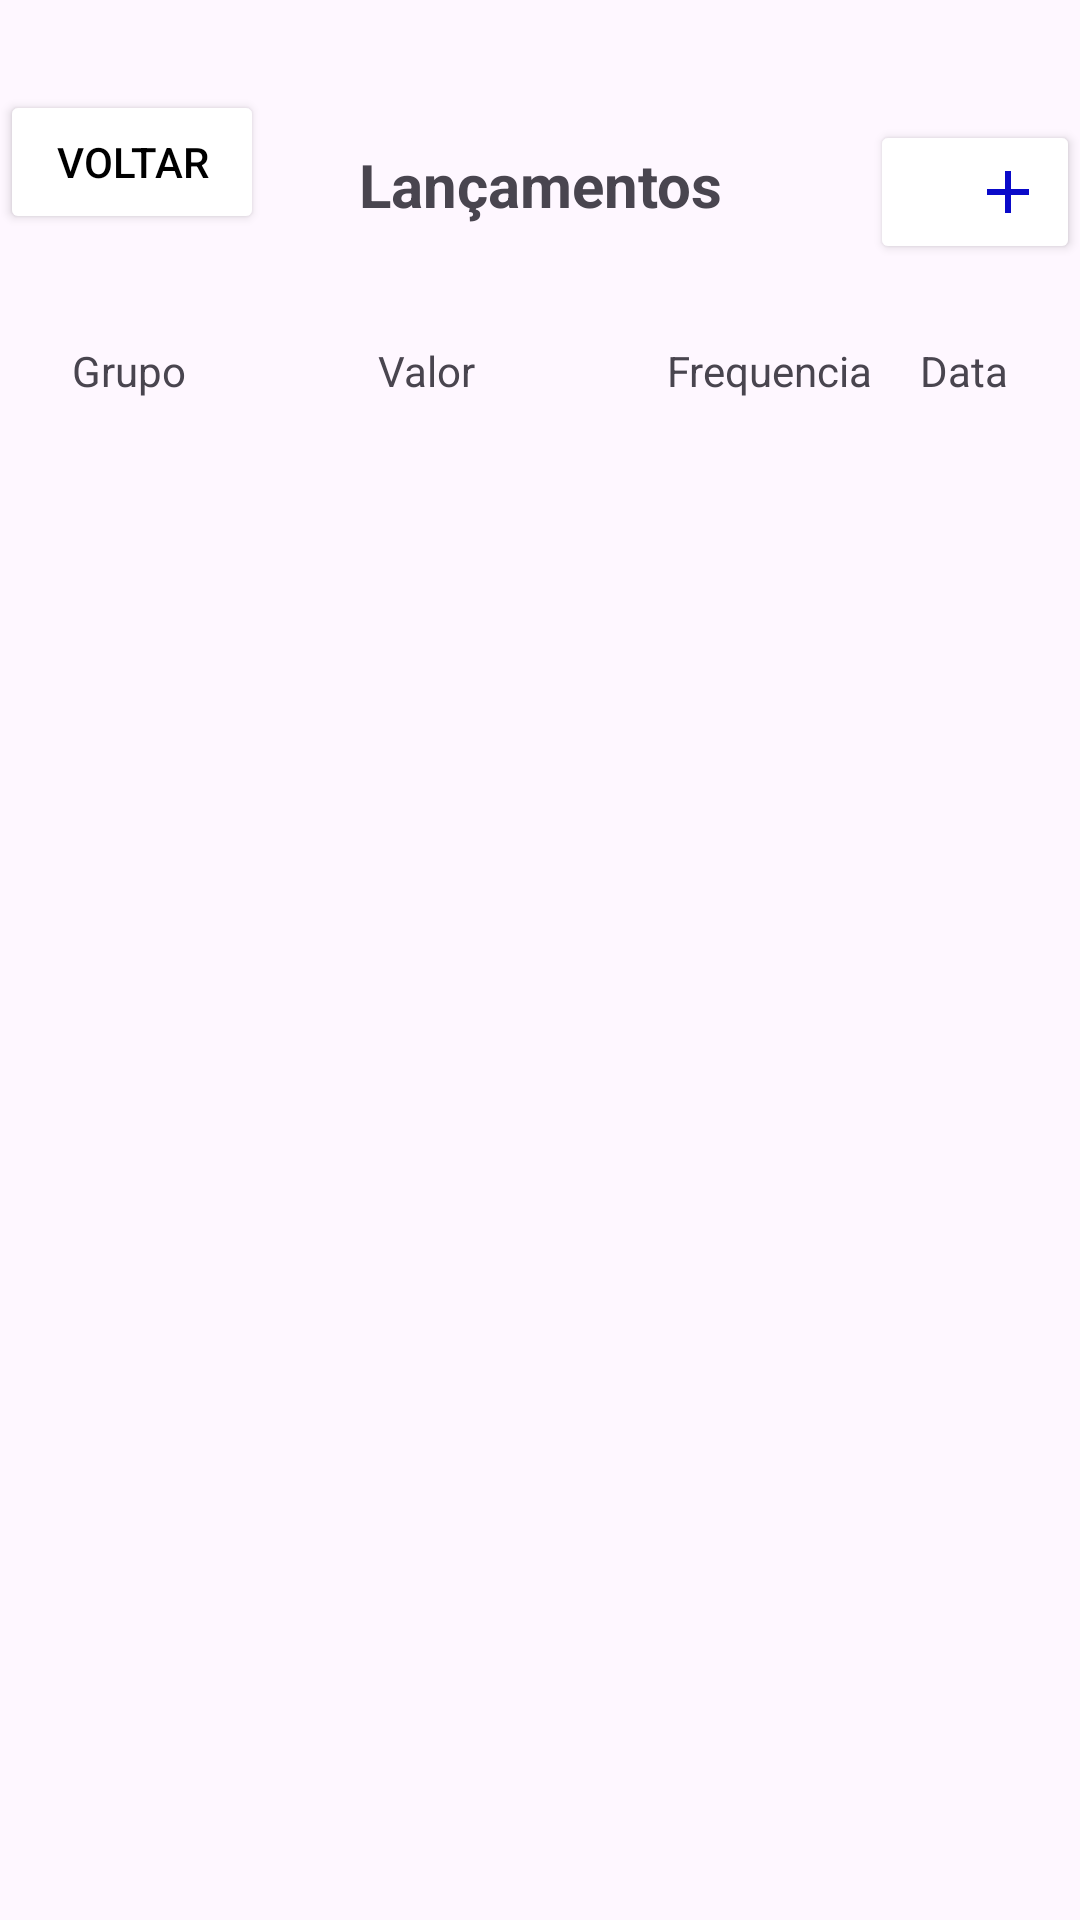

Produce the Android XML layout that renders to this screen, including the resource entries it uses.
<!-- AndroidManifest.xml: application theme Theme.EnergyControl -->
<!-- res/layout/activity_list_releases.xml -->
<?xml version="1.0" encoding="utf-8"?>
<androidx.constraintlayout.widget.ConstraintLayout xmlns:android="http://schemas.android.com/apk/res/android"
    xmlns:app="http://schemas.android.com/apk/res-auto"
    xmlns:tools="http://schemas.android.com/tools"
    android:id="@+id/main"
    android:layout_width="match_parent"
    android:layout_height="match_parent"
    tools:context=".ListReleases">


    <Button
        android:id="@+id/backButton"
        android:layout_width="wrap_content"
        android:layout_height="wrap_content"
        android:layout_gravity="start|top"
        android:layout_marginTop="30dp"
        android:onClick="backScreen"
        android:text="Voltar"
        android:backgroundTint="#FFFFFF"
        android:textColor="#000000"
        app:layout_constraintStart_toStartOf="parent"
        app:layout_constraintTop_toTopOf="parent"
        />

    <androidx.constraintlayout.widget.ConstraintLayout
        android:layout_width="match_parent"
        android:layout_height="600dp"
        tools:layout_editor_absoluteX="0dp"
        app:layout_constraintBottom_toBottomOf="parent"
        >

        <Button
            android:id="@+id/addRelease"
            android:layout_width="70dp"
            android:backgroundTint="#FFFFFF"
            android:layout_height="wrap_content"
            app:layout_constraintEnd_toEndOf="parent"
            app:layout_constraintTop_toTopOf="parent"
            android:onClick="addRelease"
            android:drawableEnd="@drawable/baseline_add_24"/>


        <TextView
            android:id="@+id/Title"
            android:layout_width="wrap_content"
            android:layout_height="wrap_content"
            android:layout_marginBottom="12dp"
            android:gravity="center"
            android:padding="8dp"
            android:textSize="20sp"
            android:textStyle="bold"
            android:text="Lançamentos"
            app:layout_constraintStart_toStartOf="parent"
            app:layout_constraintEnd_toEndOf="parent"
            app:layout_constraintTop_toTopOf="parent"/>

        <android.widget.TableLayout
            android:id="@+id/TableReleases"
            android:layout_width="match_parent"
            android:layout_height="match_parent"
            android:layout_marginTop="50dp"
            android:stretchColumns="1"
            android:padding="16dp"
            >

            
            <TableRow>
                <TextView
                    android:id="@+id/group"
                    android:layout_width="wrap_content"
                    android:layout_height="wrap_content"
                    android:text="Grupo"
                    android:padding="8dp"
                    android:gravity="center" />
                <TextView
                    android:id="@+id/value"
                    android:layout_width="wrap_content"
                    android:layout_height="wrap_content"
                    android:text="Valor"
                    android:padding="8dp"
                    android:gravity="center" />
                <TextView
                    android:id="@+id/frequency"
                    android:layout_width="wrap_content"
                    android:layout_height="wrap_content"
                    android:text="Frequencia"
                    android:padding="8dp"
                    android:gravity="center" />
                <TextView
                    android:id="@+id/date"
                    android:layout_width="wrap_content"
                    android:layout_height="wrap_content"
                    android:text="Data"
                    android:padding="8dp"
                    android:gravity="center" />
            </TableRow>

            
        </android.widget.TableLayout>
    </androidx.constraintlayout.widget.ConstraintLayout>

</androidx.constraintlayout.widget.ConstraintLayout>
<!-- resources referenced by this layout -->
<resources>
  <!-- drawable baseline_add_24 (drawable) -->
  <vector xmlns:android="http://schemas.android.com/apk/res/android" android:height="24dp" android:tint="#0A0AC9" android:viewportHeight="24" android:viewportWidth="24" android:width="24dp">
        
      <path android:fillColor="@android:color/white" android:pathData="M19,13h-6v6h-2v-6H5v-2h6V5h2v6h6v2z"/>
      
  </vector>
  <style name="Theme.EnergyControl" parent="Base.Theme.EnergyControl" />
  <style name="Base.Theme.EnergyControl" parent="Theme.Material3.DayNight">
          
          
      </style>
</resources>
